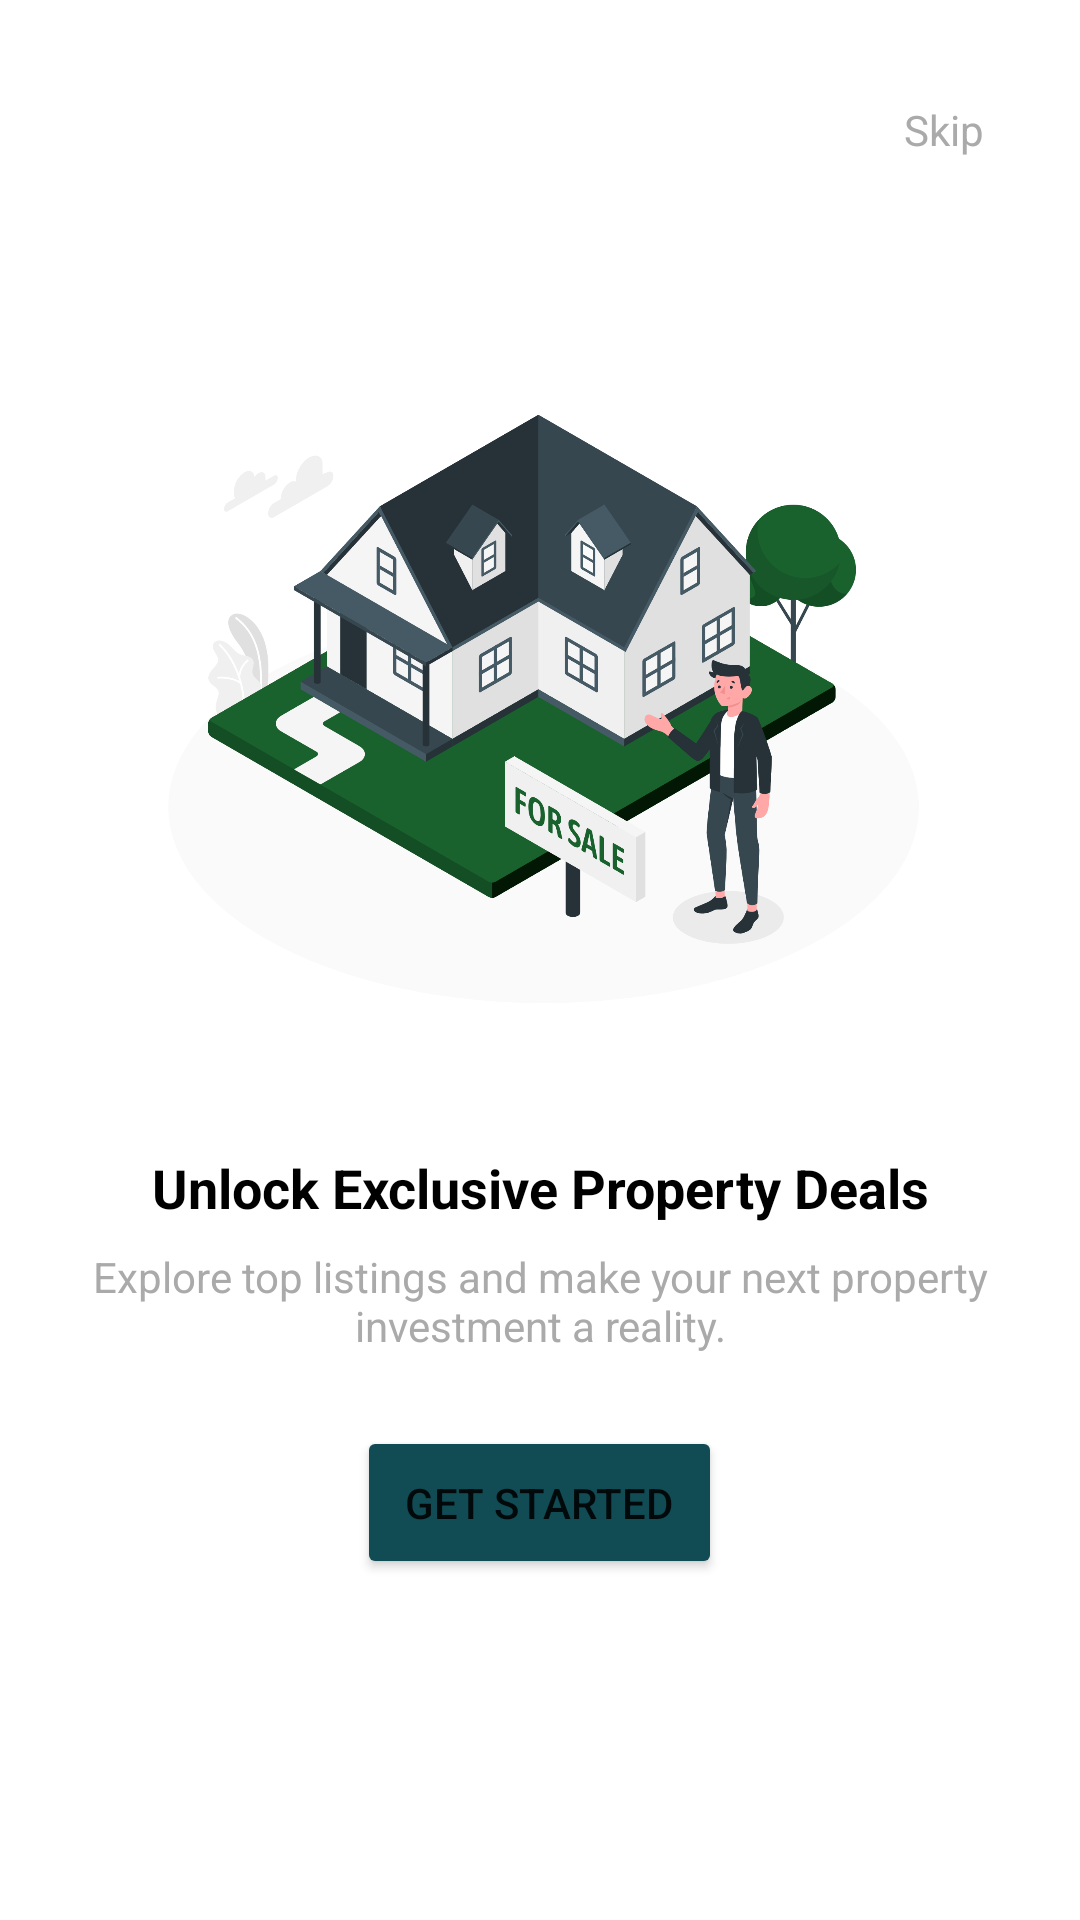

Produce the Android XML layout that renders to this screen, including the resource entries it uses.
<!-- AndroidManifest.xml: application theme Theme.PropertyBhandar -->
<!-- res/layout/onboarding_screen3.xml -->
<?xml version="1.0" encoding="utf-8"?>
<ScrollView xmlns:android="http://schemas.android.com/apk/res/android"
    android:layout_width="match_parent"
    android:layout_height="match_parent"
    android:padding="16dp">

    <LinearLayout
        android:layout_width="match_parent"
        android:layout_height="wrap_content"
        android:layout_gravity="center"
        android:gravity="center"
        android:orientation="vertical">

        <TextView
            android:id="@+id/tv_skip"
            android:layout_width="wrap_content"
            android:layout_height="55dp"
            android:text="Skip"
            android:textColor="@android:color/darker_gray"
            android:textSize="14sp"
            android:layout_gravity="end"
            android:padding="16dp"
            android:contentDescription="Skip the onboarding tutorial"/>

        <ImageView
            android:id="@+id/img_onboarding"
            android:layout_width="match_parent"
            android:layout_height="271dp"
            android:contentDescription="Onboarding image showing property overview"
            android:src="@drawable/onboarding_3"
            android:layout_gravity="center_horizontal"
            android:layout_marginTop="24dp"/>

        <TextView
            android:id="@+id/tv_title"
            android:layout_width="match_parent"
            android:layout_height="wrap_content"
            android:text="Unlock Exclusive Property Deals"
            android:textColor="@android:color/black"
            android:textSize="18sp"
            android:textStyle="bold"
            android:gravity="center"
            android:layout_marginTop="16dp"
            android:contentDescription="Title of the onboarding screen"/>

        <TextView
            android:id="@+id/tv_description"
            android:layout_width="match_parent"
            android:layout_height="wrap_content"
            android:text="Explore top listings and make your next property investment a reality."
            android:textColor="@android:color/darker_gray"
            android:textSize="14sp"
            android:gravity="center"
            android:layout_marginTop="8dp"
            android:layout_marginBottom="24dp"
            android:contentDescription="Description of the onboarding screen"/>

        <Button
            android:id="@+id/btn_next"
            android:layout_width="wrap_content"
            android:layout_height="wrap_content"
            android:backgroundTint="@color/button_green"
            android:padding="16dp"
            android:text="Get Started"
            android:layout_gravity="center_horizontal"
            android:layout_marginBottom="96dp"
            android:contentDescription="Proceed to the next step"/>

    </LinearLayout>
</ScrollView>
<!-- resources referenced by this layout -->
<resources>
  <color name="button_green">#114b54</color>
  <!-- drawable onboarding_3: png bitmap (drawable, 334723 bytes) -->
  <style name="Theme.PropertyBhandar" parent="Base.Theme.PropertyBhandar" />
  <style name="Base.Theme.PropertyBhandar" parent="Theme.MaterialComponents.Light.NoActionBar">
  
          <item name="android:windowIsTranslucent">true</item>
          <item name="android:windowSoftInputMode">adjustResize</item>
          
          
          
  
          
          <item name="android:windowBackground">@android:color/white</item> 
  
          
          <item name="android:statusBarColor">@color/backgroundColor</item>
  
          
          <item name="android:navigationBarColor">@color/backgroundColor</item>
  
          
      </style>
  <color name="backgroundColor">#07434D</color>
</resources>
